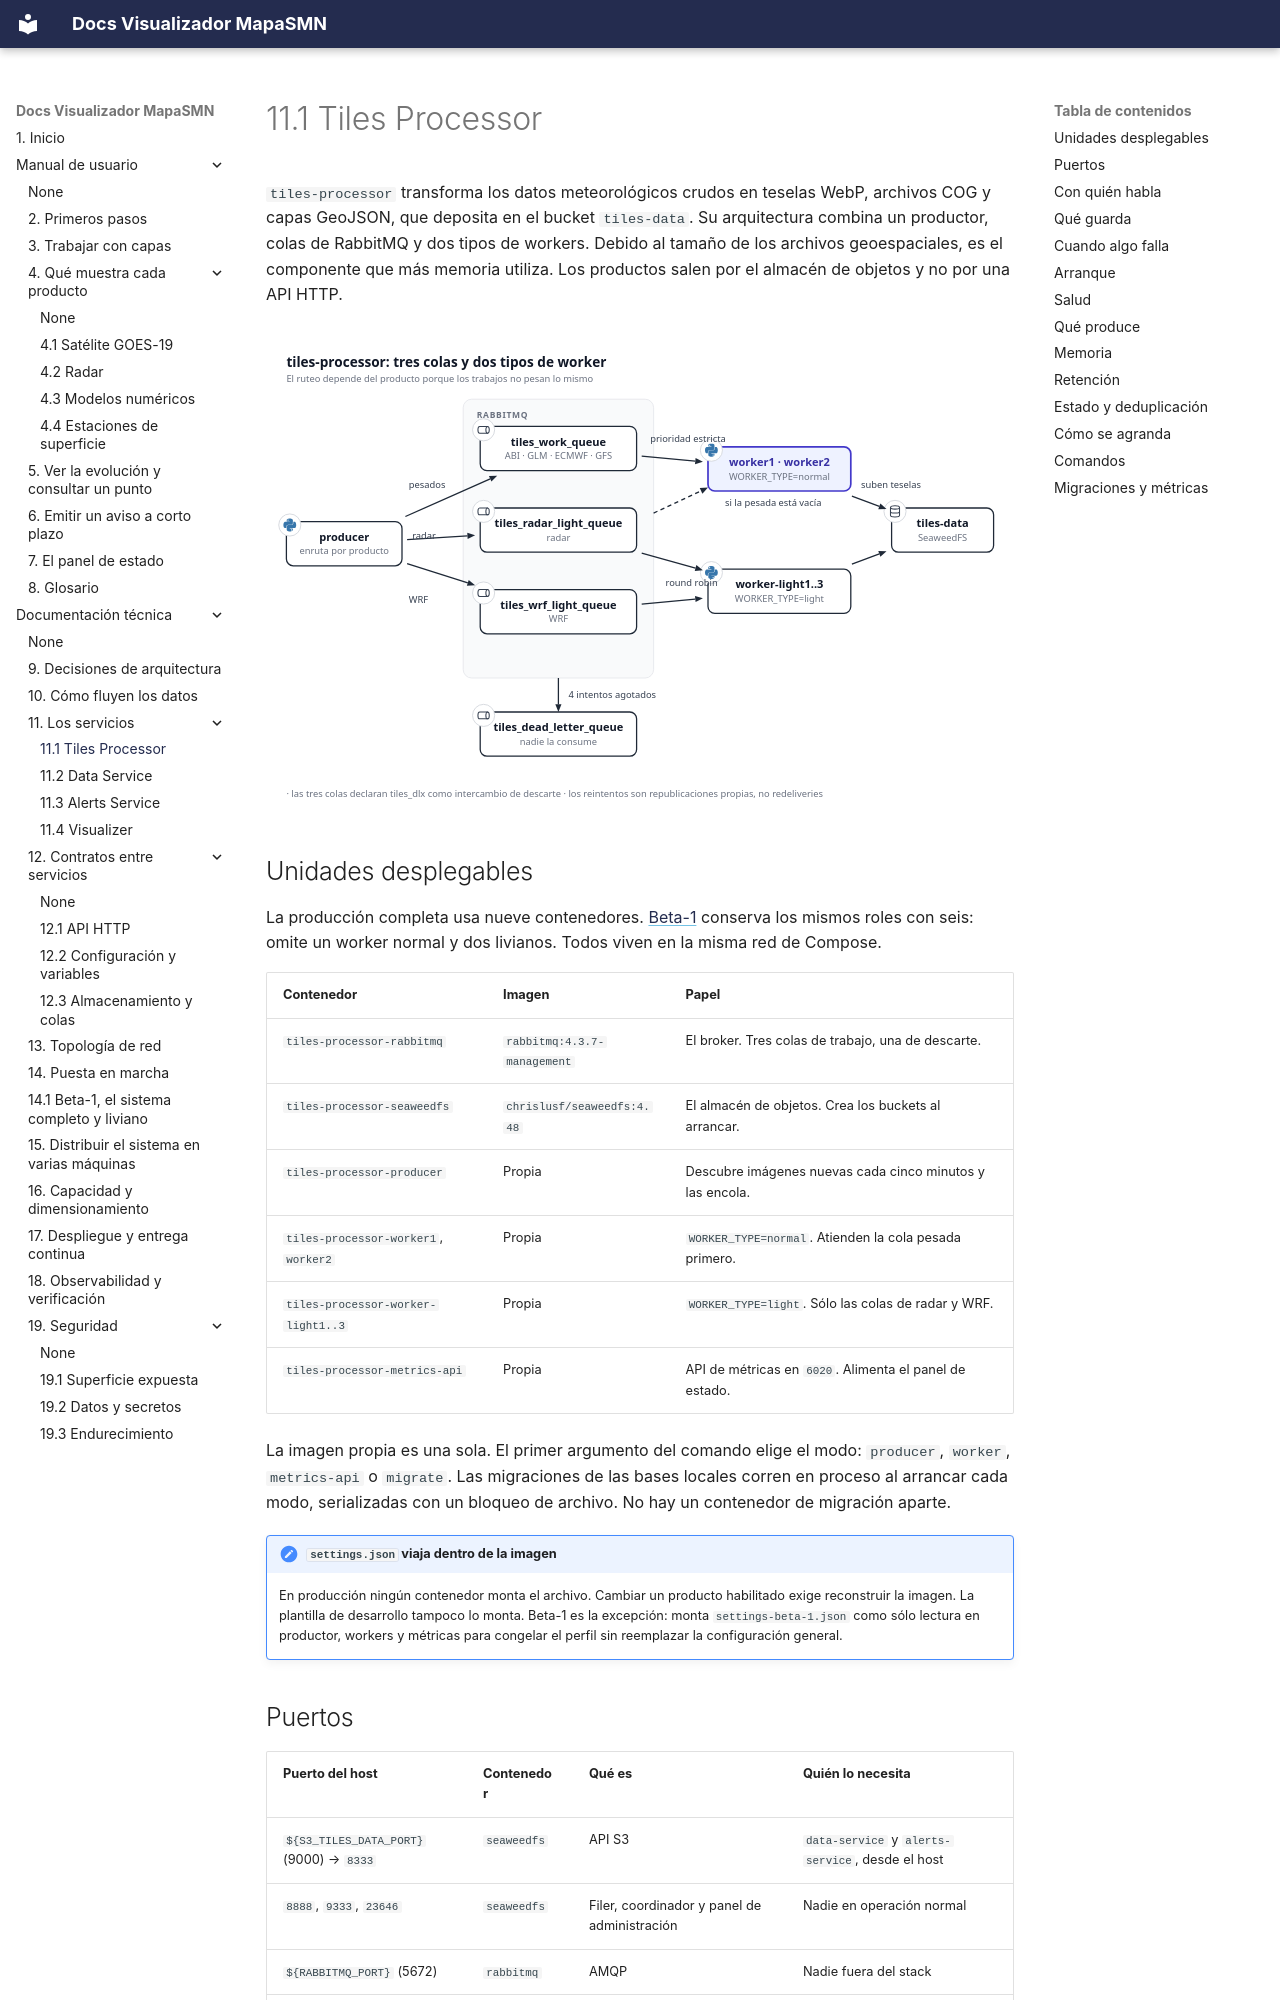

repository: fiuba-tp-g153-smn/visualizer · page: tecnica/servicios/tiles-processor/index.html · generator: mkdocs

---
title: 11.1 Tiles Processor
---

# 11.1 Tiles Processor

`tiles-processor` transforma los datos meteorológicos crudos en teselas WebP, archivos COG y capas
GeoJSON, que deposita en el bucket `tiles-data`. Su arquitectura combina un productor, colas de
RabbitMQ y dos tipos de workers. Debido al tamaño de los archivos geoespaciales, es el componente que
más memoria utiliza. Los productos salen por el almacén de objetos y no por una API HTTP.

![Tres colas, dos tipos de worker: el ruteo depende del producto](../../imgs/diagrams/tiles-processor-colas.svg){ .diagram loading=lazy }

## Unidades desplegables

La producción completa usa nueve contenedores. [Beta-1](../operacion/beta-1.md) conserva los mismos
roles con seis: omite un worker normal y dos livianos. Todos viven en la misma red de Compose.

| Contenedor | Imagen | Papel |
|---|---|---|
| `tiles-processor-rabbitmq` | `rabbitmq:4.3.7-management` | El broker. Tres colas de trabajo, una de descarte. |
| `tiles-processor-seaweedfs` | `chrislusf/seaweedfs:4.48` | El almacén de objetos. Crea los buckets al arrancar. |
| `tiles-processor-producer` | Propia | Descubre imágenes nuevas cada cinco minutos y las encola. |
| `tiles-processor-worker1`, `worker2` | Propia | `WORKER_TYPE=normal`. Atienden la cola pesada primero. |
| `tiles-processor-worker-light1..3` | Propia | `WORKER_TYPE=light`. Sólo las colas de radar y WRF. |
| `tiles-processor-metrics-api` | Propia | API de métricas en `6020`. Alimenta el panel de estado. |

La imagen propia es una sola. El primer argumento del comando elige el modo: `producer`,
`worker`, `metrics-api` o `migrate`. Las migraciones de las bases locales corren en proceso al
arrancar cada modo, serializadas con un bloqueo de archivo. No hay un contenedor de migración
aparte.

!!! note "`settings.json` viaja dentro de la imagen"
    En producción ningún contenedor monta el archivo. Cambiar un producto habilitado exige
    reconstruir la imagen. La plantilla de desarrollo tampoco lo monta. Beta-1 es la excepción:
    monta `settings-beta-1.json` como sólo lectura en productor, workers y métricas para congelar el
    perfil sin reemplazar la configuración general.
